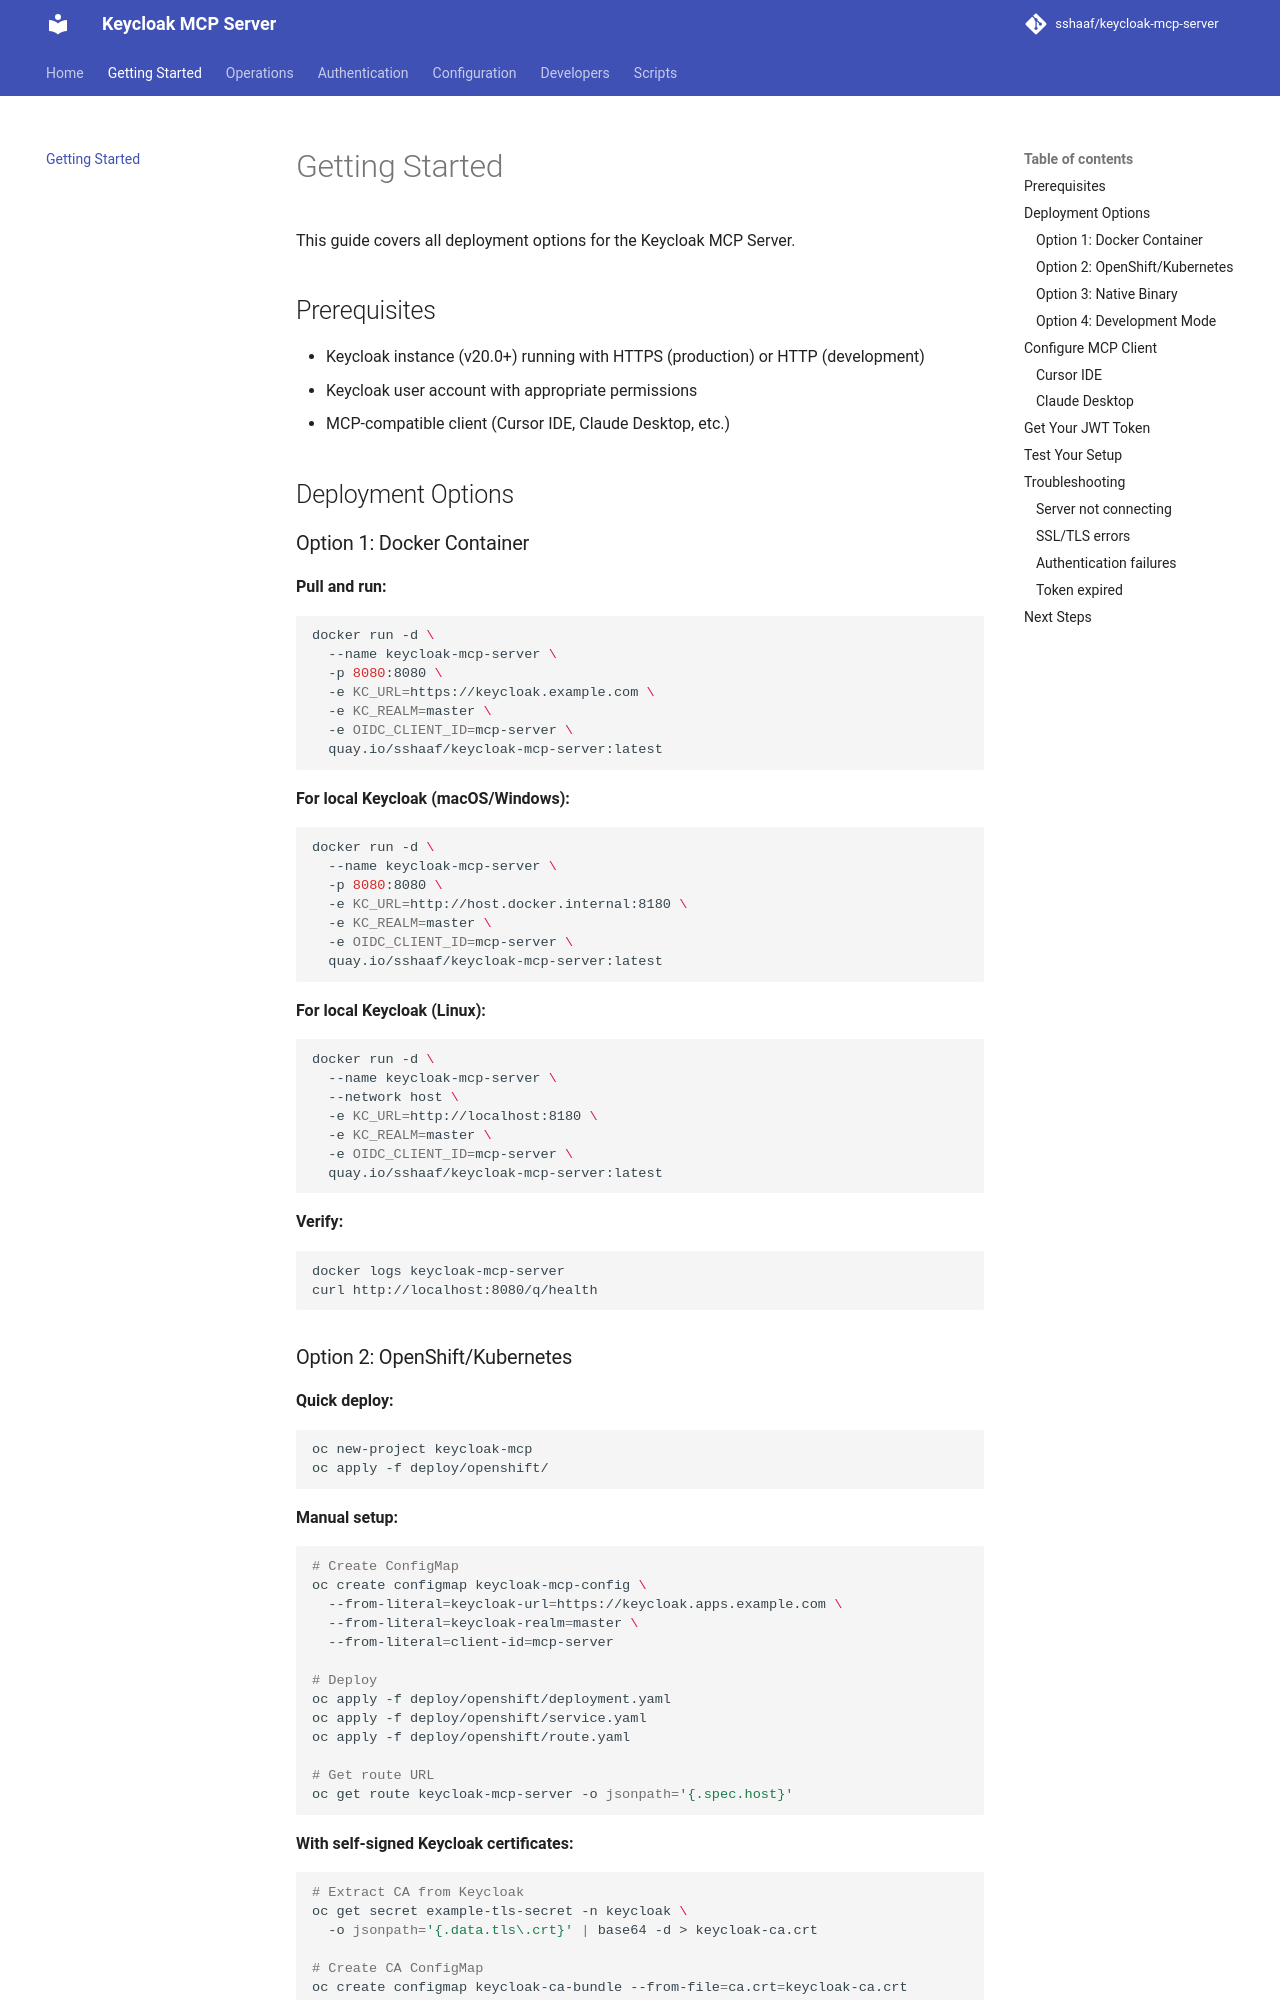

repository: sshaaf/keycloak-mcp-server · page: getting-started/index.html · generator: mkdocs

# Getting Started

This guide covers all deployment options for the Keycloak MCP Server.

## Prerequisites

- Keycloak instance (v20.0+) running with HTTPS (production) or HTTP (development)
- Keycloak user account with appropriate permissions
- MCP-compatible client (Cursor IDE, Claude Desktop, etc.)

## Deployment Options

### Option 1: Docker Container

**Pull and run:**

```bash
docker run -d \
  --name keycloak-mcp-server \
  -p 8080:8080 \
  -e KC_URL=https://keycloak.example.com \
  -e KC_REALM=master \
  -e OIDC_CLIENT_ID=mcp-server \
  quay.io/sshaaf/keycloak-mcp-server:latest
```

**For local Keycloak (macOS/Windows):**

```bash
docker run -d \
  --name keycloak-mcp-server \
  -p 8080:8080 \
  -e KC_URL=http://host.docker.internal:8180 \
  -e KC_REALM=master \
  -e OIDC_CLIENT_ID=mcp-server \
  quay.io/sshaaf/keycloak-mcp-server:latest
```

**For local Keycloak (Linux):**

```bash
docker run -d \
  --name keycloak-mcp-server \
  --network host \
  -e KC_URL=http://localhost:8180 \
  -e KC_REALM=master \
  -e OIDC_CLIENT_ID=mcp-server \
  quay.io/sshaaf/keycloak-mcp-server:latest
```

**Verify:**

```bash
docker logs keycloak-mcp-server
curl http://localhost:8080/q/health
```
